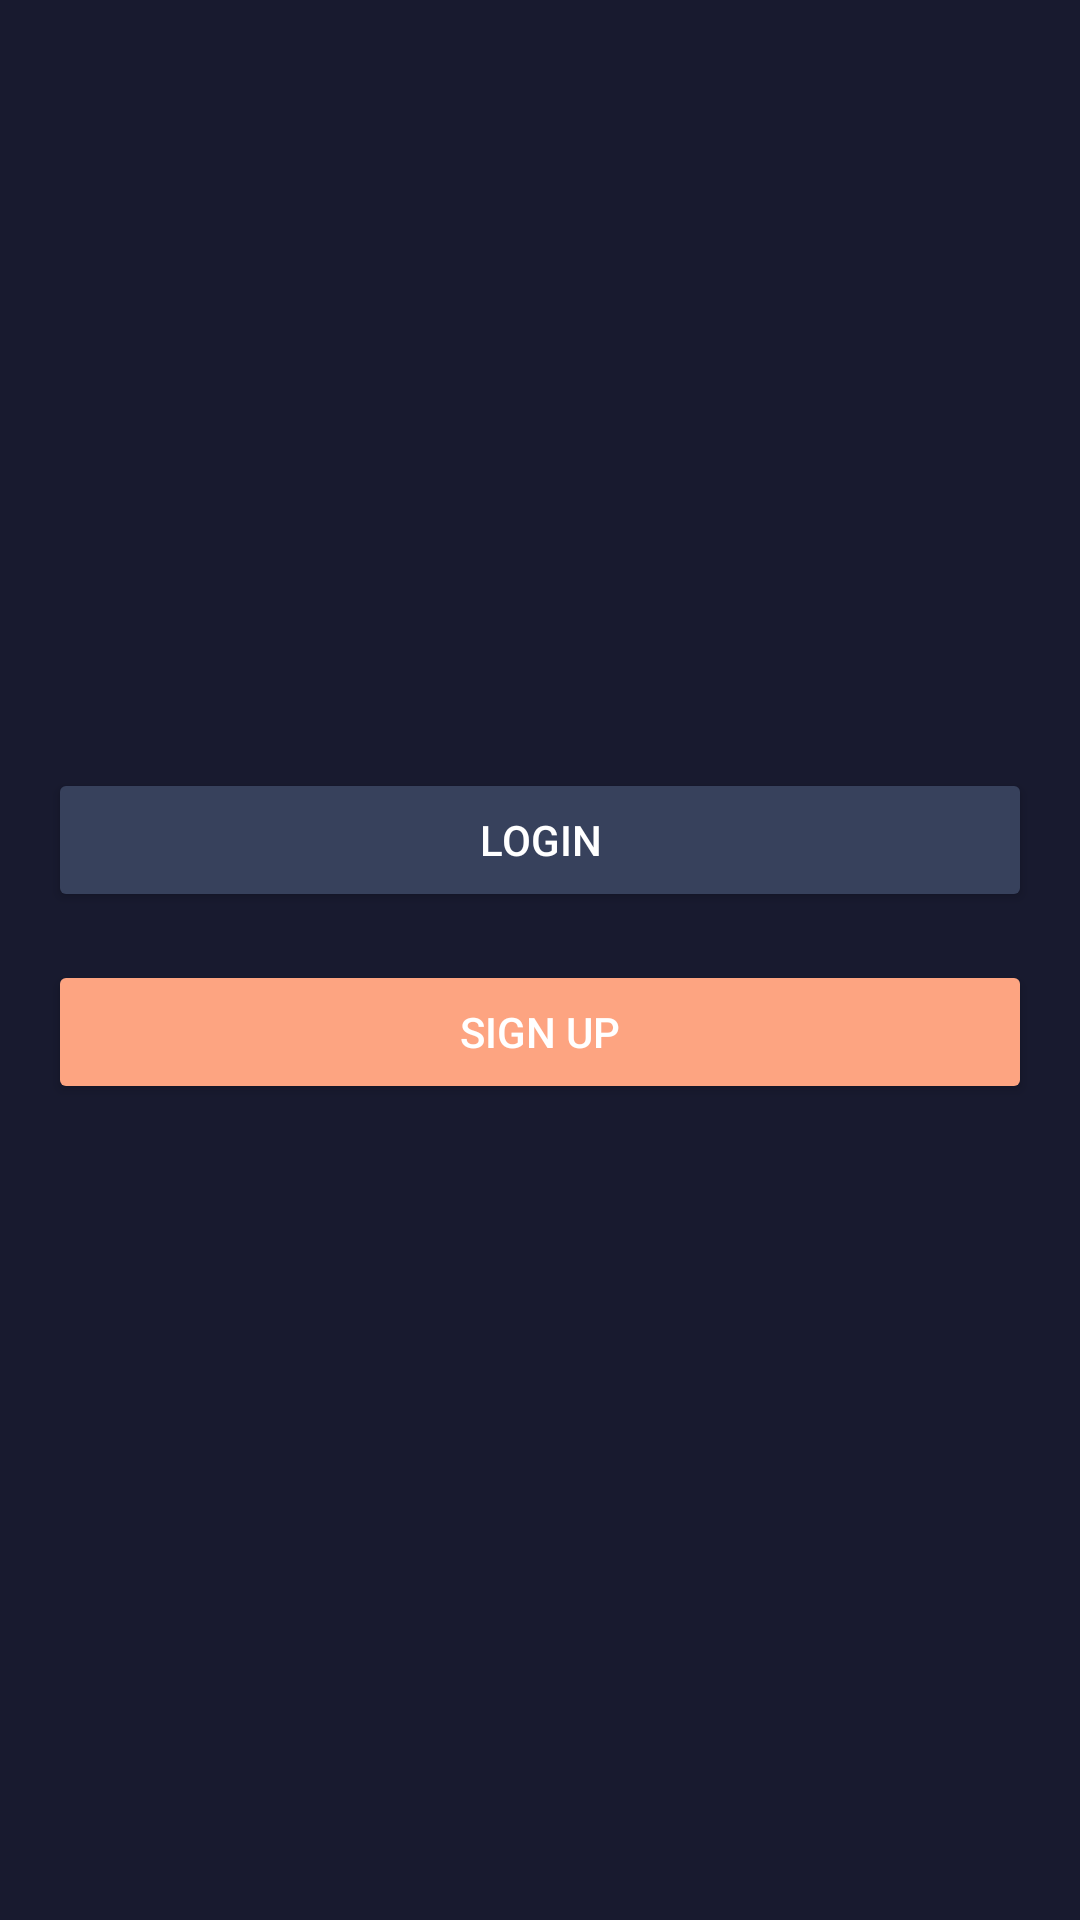

Produce the Android XML layout that renders to this screen, including the resource entries it uses.
<!-- AndroidManifest.xml: application theme Theme.Project -->
<!-- res/layout/activity_main.xml -->
<?xml version="1.0" encoding="utf-8"?>
<LinearLayout
    xmlns:android="http://schemas.android.com/apk/res/android"
    android:layout_width="match_parent"
    android:layout_height="match_parent"
    android:orientation="vertical"
    android:gravity="center"
    android:padding="16dp"
    android:background="@color/background">

    <Button
        android:id="@+id/btnLogin"
        android:layout_width="match_parent"
        android:layout_height="wrap_content"
        android:text="Login"
        android:layout_marginBottom="16dp"
        android:backgroundTint="@color/primary"
        android:textColor="@color/textPrimary" />

    <Button
        android:id="@+id/btnSignUp"
        android:layout_width="match_parent"
        android:layout_height="wrap_content"
        android:text="Sign Up"
        android:layout_marginBottom="16dp"
        android:backgroundTint="@color/secondary"
        android:textColor="@color/textPrimary" />

    <Button
        android:id="@+id/btnView"
        android:layout_width="match_parent"
        android:layout_height="wrap_content"
        android:text="View All Data"
        android:backgroundTint="@color/burntOrange"
        android:textColor="@color/textPrimary"
        android:visibility="gone" />


</LinearLayout>
<!-- resources referenced by this layout -->
<resources>
  <color name="background">#181A2F</color>
  <color name="burntOrange">#B1482D</color>
  <color name="primary">#37415C</color>
  <color name="secondary">#FDA481</color>
  <color name="textPrimary">#FFFFFF</color>
  <style name="Theme.Project" parent="Base.Theme.Project">
          <item name="colorPrimary">@color/background</item>
  
         </style>
  <style name="Base.Theme.Project" parent="Theme.Material3.DayNight.NoActionBar" />
</resources>
